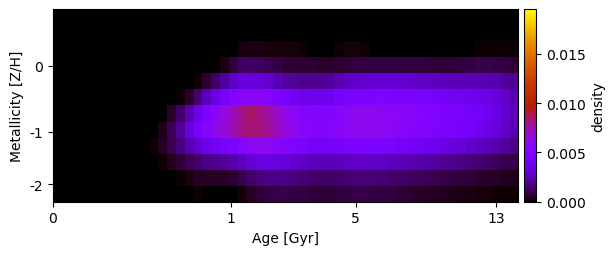

The table this chart was drawn from, first rows:
-7.296631750267129997e-22, 5.940964853186497615e-20, 5.149698895642844474e-20, 2.019976981627134752e-19, -2.284687586998785568e-19, -2.431671998243053293e-20, -7.795281470335063053e-20, -3.283625202614494662e-19, -6.409614167246312760e-19, -3.935241857492213984e-19, 2.704357074614010854e-19, -3.016811513843859147e-19, 4.781549535986602714e-20, 8.660299110502953983e-20, 1.054787159524825398e-21, 4.331735520816384275e-20, 3.532053825278119341e-22, 3.857077757352279091e-20, -1.101439504367450348e-19, -5.684446942894225882e-21, 1.331367097542350417e-19, 1.477494780794199098e-19, 3.088907531197655169e-19, -6.419830083840498609e-20
-6.779761622560019501e-20, -7.329698625925581597e-19, 8.874318335442574453e-21, 1.151659185442241686e-19, -2.369480068582287152e-19, -3.686157657006964035e-19, 2.660677662918597701e-20, 2.815534328984801268e-19, 2.442070702166970192e-20, 6.208693663469074343e-19, 6.963997469580223826e-19, -3.474438051697166568e-19, 2.314796642334333632e-19, 1.808185748084276291e-19, 5.260633811223872380e-19, -2.703440452149417601e-19, 1.235905361973591855e-19, -3.374474417900492825e-19, -1.229045488906792974e-19, 1.831227300216908707e-20, -1.301918212475521304e-19, -1.265813495272457676e-20, -7.413277122814965326e-21, 3.765599056393754459e-19
6.274807641299706965e-19, -1.975195918456051064e-19, -5.454679584982853007e-20, -3.518114650194184368e-19, -1.020800260305544306e-18, -4.182119305312282484e-19, 4.069750165978695698e-19, -1.373832170802677958e-19, 3.711725995734809716e-19, -1.287549486098498889e-19, -2.146462222194213515e-20, 7.523561666813883729e-19, 5.355948983457642380e-19, -5.486101470018431169e-20, 3.777209956915243897e-19, -9.441528204431486901e-20, 4.122963951248248809e-19, 3.106740718606369931e-19, 3.270933715263781010e-19, -1.795860784931084727e-20, 6.662087482341143448e-05, 2.008442617083317264e-04, 2.975557607265937716e-04, 2.409139376762520625e-04
1.071920990061537336e-20, -8.410435004412517739e-19, 1.582415641208668619e-19, -1.001900038465260489e-18, 3.858503182735160439e-19, 2.985639955317232126e-19, -6.778349455194738297e-19, -2.506326392199273769e-19, 1.117690895158575317e-20, 5.149480545799239341e-19, 5.315518790023828929e-20, -1.704845483444799610e-19, 1.285486090908489572e-19, 5.456530547373604483e-19, -1.003834542402837621e-20, 3.549519794954726613e-19, 7.823199479448669415e-20, 9.817182832385206699e-20, 0.000000000000000000e+00, 2.989011654020058565e-04, 7.954344218236665195e-04, 1.253784913319946773e-03, 1.223854687964683616e-03, 1.223328131598216137e-03
-2.642777846715443786e-19, -1.660878067770017999e-18, -2.945468941919880370e-19, 6.085388524173176442e-20, 3.417443141606820276e-19, 3.905809685591132484e-19, -9.331877608657757724e-20, -5.724372099200855755e-19, 1.299502983221753257e-19, 9.025054133728170536e-19, 9.195489460239442492e-20, -2.022628718879401614e-19, 3.251658457319259021e-19, 2.488990281295162175e-19, 3.258622859110176471e-19, -1.353752914956304881e-20, 1.182256877982274440e-04, 6.442157212107693393e-04, 1.315686248342853599e-03, 2.113767846018273135e-03, 2.810735801125620239e-03, 3.300247010668025567e-03, 3.267834762543395891e-03, 3.222547985046222627e-03
-4.810858894002996688e-19, -1.197405401910778183e-19, 7.145619121758324064e-19, -5.316590791734170403e-19, 4.762221562143373956e-19, -1.133355904993868746e-19, -9.873998173801836384e-19, -6.895746960780158076e-19, 1.413795515836230352e-19, -1.083805354784051275e-19, 6.787172151358132693e-20, -7.957890984633377550e-20, 3.286935764066977859e-19, -1.199944282547641683e-19, 9.944646811680054081e-05, 5.889016519222166953e-04, 1.467795433849992210e-03, 2.562280239210141392e-03, 3.546690836365866666e-03, 4.346705893945856762e-03, 4.984919475582141359e-03, 5.525281143928845347e-03, 5.633560140527117850e-03, 5.616839956676613135e-03
-1.872965823774703779e-19, -3.159414296047540324e-19, -3.937407339425473416e-20, 6.663043345408081505e-19, 3.811027491604242498e-19, -2.736294164388256416e-19, 1.607446415709080784e-19, -4.127147813456202878e-19, -9.991089305014699797e-19, -4.299075758652505478e-19, 3.330017202270422420e-20, 3.045910003845352784e-19, 6.897837245894740800e-05, 5.406249168533490673e-04, 1.317843841599765755e-03, 2.391069486831290131e-03, 3.646416495176726426e-03, 4.712339460824081436e-03, 5.583665141879537441e-03, 6.392573989146181981e-03, 7.224521387213886196e-03, 7.959500718297464472e-03, 8.498783238642518278e-03, 8.171205779761568644e-03
-3.087476233168284676e-19, -3.169310526815984327e-19, -2.931133891520368771e-19, 3.325464866503456573e-20, -7.815503764198592101e-19, -9.969653576829432471e-19, -1.880918523894804785e-19, -1.402917252570568182e-19, -1.174259854433529268e-18, 5.039955304223594270e-19, -4.277688966041198516e-19, 9.760829248554713287e-21, 3.690589757241602301e-04, 1.070014418670490412e-03, 2.012678729099354191e-03, 3.235990059092481563e-03, 4.392197790615017493e-03, 5.304162321322071667e-03, 5.994669800069548152e-03, 6.656741608193668912e-03, 7.380424596735968810e-03, 8.018474715416687090e-03, 8.295866276419150420e-03, 8.213457016164263033e-03
-4.032050676480203070e-19, -1.886462350079609569e-19, 4.493563678473556181e-19, -1.118845961509982345e-18, 5.743816961266093117e-19, 2.371625268831285548e-20, 1.543725265143444361e-19, -3.566884385523179708e-19, -8.796624131339905831e-20, 3.744832799850897885e-20, 4.711016830903518333e-20, 9.254580554192545685e-05, 4.691910820246216742e-04, 9.984199029524831390e-04, 1.675793868454539910e-03, 2.417734241063172404e-03, 3.116790183024618823e-03, 3.633241217447618666e-03, 4.033619532299143572e-03, 4.412774744726824863e-03, 4.819987747224955925e-03, 5.338006993098240970e-03, 5.857024596568297971e-03, 6.016219106463697834e-03
3.433244856487685107e-20, 4.980631714264317695e-20, -9.154523970122866895e-19, -1.767066886597323247e-20, 6.290352248116465132e-20, -1.293793204507150918e-19, -1.152888537602665438e-19, 3.636799494241964074e-19, 2.789457724364279008e-19, 8.166045705612585015e-19, -1.540984690163481440e-21, 1.388984051807119502e-05, 1.452321098755774624e-04, 3.886908046095788544e-04, 7.170530750482444681e-04, 1.095712469422983112e-03, 1.441118838329523985e-03, 1.685934177864426139e-03, 1.890352646660965101e-03, 2.076833833385061199e-03, 2.326367162525545731e-03, 2.675873331020842301e-03, 3.113613115524981392e-03, 3.369909273860504078e-03
-7.205951943124302931e-19, -1.631092594107591492e-19, 1.552810172687555477e-19, 5.579135056283822443e-19, -2.107315585343440971e-19, -3.640462869287640386e-20, -2.148910359054138150e-18, 4.072540861702726171e-19, 1.603119106120701865e-19, -1.032663366498419321e-18, -4.159700874510679229e-21, -2.146623421943886762e-19, 8.808835267698871612e-21, 7.167885383977091929e-06, 1.330462020470920832e-04, 2.917779778861757977e-04, 4.203246043100334066e-04, 4.828379330300904839e-04, 5.048971342986182612e-04, 5.525582383414006293e-04, 6.806015685273931028e-04, 9.239808503341480654e-04, 1.328889770382910875e-03, 1.597441649614417172e-03
2.532784054445639924e-20, -6.890687107619452323e-19, 8.290869355121808312e-20, 7.774817163936156339e-20, -4.140221598917671629e-19, -1.289576430794619331e-19, 1.342883619547273627e-20, -4.972083473651268532e-19, -2.417160236322533068e-19, -1.583547186453107977e-20, 8.064167883991138650e-20, -5.465247825372952089e-21, 1.420411745712801155e-21, 9.087371449694436737e-20, -3.155639686943034231e-22, 5.719055929153903897e-05, 8.430870853938389595e-05, 3.371742476366380642e-05, -4.311912381656591222e-21, -8.783239369185920286e-20, 2.220003617583206216e-05, 1.952451120290956679e-04, 5.179115441868956549e-04, 7.353511967332569373e-04
